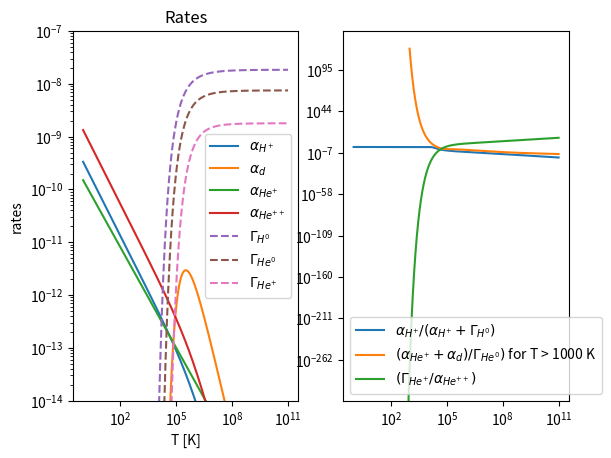

Recreate this plot in Python.
#!/usr/bin/env python3

# --------------------------------------
# Plot the ionization and recombination
# rates for various temperatures
# --------------------------------------

import numpy as np
from matplotlib import pyplot as plt

T = np.logspace(0, 11, 10000)

# Recombination rate for H+ in units of cm^3 s^-1
A_Hp = 8.40e-11 / np.sqrt(T) * (T * 1e-3) ** (-0.2) / (1.0 + (T * 1e-6) ** 0.7)
# TODO: DOC
A_d = 1.9e-3 / T ** 1.5 * np.exp(-470000.0 / T) * (1.0 + 0.3 * np.exp(-94000.0 / T))
# Recombination rate for He+ in units of cm^3 s^-1
A_Hep = 1.5e-10 / T ** 0.6353
# Recombination rate for He++ in units of cm^3 s^-1
A_Hepp = 3.36e-10 / np.sqrt(T) * (T * 1e-3) ** (-0.2) / (1.0 + (T * 1e-6) ** 0.7)
# ionization rate for H0 in units of cm^3 s^-1
G_H0 = 5.85e-11 * np.sqrt(T) * np.exp(-157809.1 / T) / (1.0 + np.sqrt(T * 1e-5))
# TODO: DOC
G_He0 = 2.38e-11 * np.sqrt(T) * np.exp(-285335.4 / T) / (1.0 + np.sqrt(T * 1e-5))
# TODO: DOC
G_Hep = 5.68e-12 * np.sqrt(T) * np.exp(-631515.0 / T) / (1.0 + np.sqrt(T * 1e-5))


fig = plt.figure()
ax1 = fig.add_subplot(1, 2, 1)
ax1.loglog(T, A_Hp, label="$\\alpha_{H^+}$")
ax1.loglog(T, A_d, label="$\\alpha_{d}$")
ax1.loglog(T, A_Hep, label="$\\alpha_{He^{+}}$")
ax1.loglog(T, A_Hepp, label="$\\alpha_{He^{++}}$")
ax1.loglog(T, G_H0, "--", label="$\\Gamma_{H^{0}}$")
ax1.loglog(T, G_He0, "--", label="$\\Gamma_{He^{0}}$")
ax1.loglog(T, G_Hep, "--", label="$\\Gamma_{He^{+}}$")
ax1.legend()
ax1.set_title("Rates")
ax1.set_xlabel("T [K]")
ax1.set_ylabel("rates")
ax1.set_ylim(1e-14, 1e-7)

ax2 = fig.add_subplot(1, 2, 2)
ax2.loglog(
    T,
    A_Hp / (A_Hp + G_H0),
    label="$\\alpha_{H^{+}} / (\\alpha_{H^{+}} + \\Gamma_{H^{0}})$",
)
ax2.loglog(
    T[T > 1e3],
    ((A_Hep + A_d) / G_He0)[T > 1e3],
    label="$(\\alpha_{He^{+}} + \\alpha_{d}) / \\Gamma_{He^{0}})$ for T > 1000 K",
)
ax2.loglog(T, G_Hep / A_Hepp, label="$(\\Gamma_{He^{+}} / \\alpha_{He^{++}})$")
ax2.legend()
G_Hep / A_Hepp

#  temp = (A_Hep + A_d) / G_He0
#  for i, t in enumerate(T):
#      print(t, temp[i])


plt.show()
